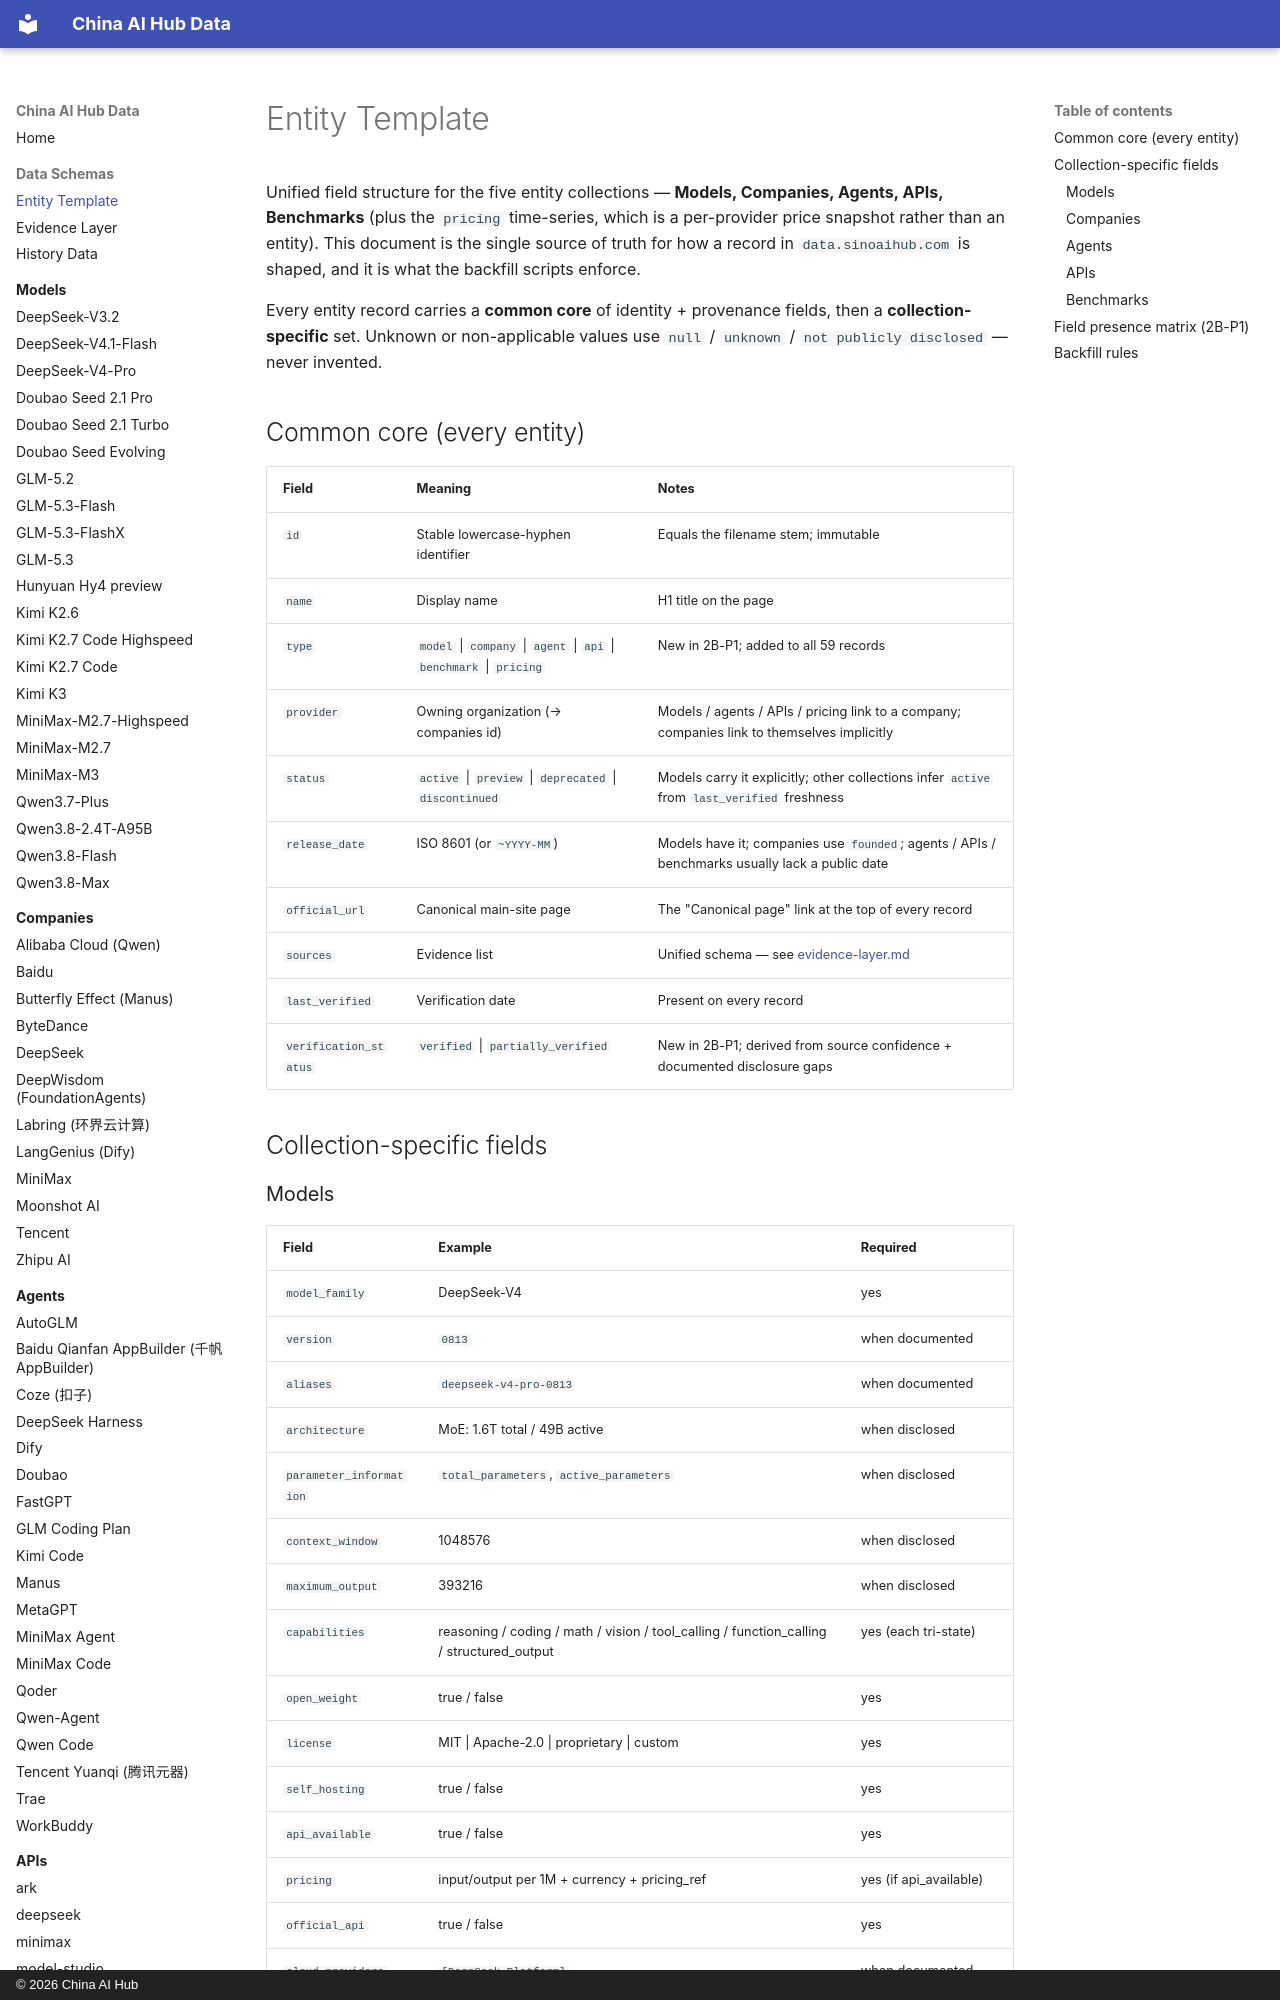

repository: martinxionbiotech-max/china-ai-hub-data · page: entity-template/index.html · generator: mkdocs · copyright: © 2026 China AI Hub

# Entity Template

Unified field structure for the five entity collections — **Models, Companies,
Agents, APIs, Benchmarks** (plus the `pricing` time-series, which is a per-provider
price snapshot rather than an entity). This document is the single source of truth
for how a record in `data.sinoaihub.com` is shaped, and it is what the backfill
scripts enforce.

Every entity record carries a **common core** of identity + provenance fields, then
a **collection-specific** set. Unknown or non-applicable values use `null` /
`unknown` / `not publicly disclosed` — never invented.

## Common core (every entity)

| Field | Meaning | Notes |
|---|---|---|
| `id` | Stable lowercase-hyphen identifier | Equals the filename stem; immutable |
| `name` | Display name | H1 title on the page |
| `type` | `model` \| `company` \| `agent` \| `api` \| `benchmark` \| `pricing` | New in 2B-P1; added to all 59 records |
| `provider` | Owning organization (→ companies id) | Models / agents / APIs / pricing link to a company; companies link to themselves implicitly |
| `status` | `active` \| `preview` \| `deprecated` \| `discontinued` | Models carry it explicitly; other collections infer `active` from `last_verified` freshness |
| `release_date` | ISO 8601 (or `~YYYY-MM`) | Models have it; companies use `founded`; agents / APIs / benchmarks usually lack a public date |
| `official_url` | Canonical main-site page | The "Canonical page" link at the top of every record |
| `sources` | Evidence list | Unified schema — see [evidence-layer.md](evidence-layer.md) |
| `last_verified` | Verification date | Present on every record |
| `verification_status` | `verified` \| `partially_verified` | New in 2B-P1; derived from source confidence + documented disclosure gaps |

## Collection-specific fields
